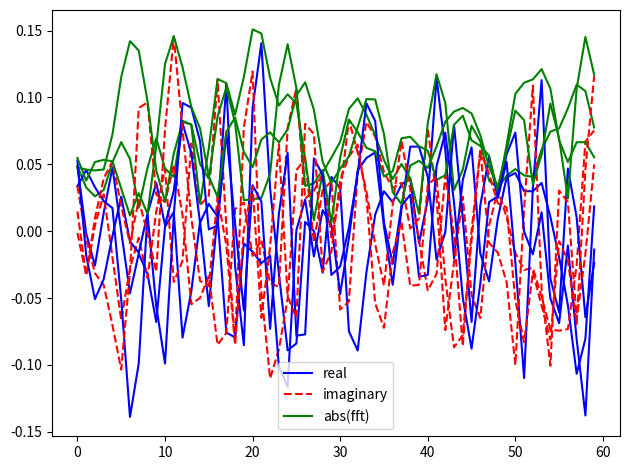

Write the Python code that produced this figure.
import numpy as np
from scipy.fftpack import fft,ifft
import matplotlib.pyplot as plt
import seaborn

class Counter:
	counter = 0;

cnt = 0;
def plotWithN(framerate=100,freq = 10, number=0):
	# a = np.arange(0.0,1.0,0.02)
	a = np.linspace(0,1,framerate);
	b = np.sin(2*np.pi*freq*a);
	b1 = np.sin(2*np.pi*freq*2*a);
	
	number += 4;
	col = 2;
	cnt = 1;
	
	plt.subplot(number,col,cnt);
	plt.plot(a[0:100],b[0:100]);
	plt.title("-----周长0.1s时域--------");
	
	cnt=cnt+1;
	plt.subplot(number,col,cnt);
	plt.plot(a[0:100],b1[0:100]);
	plt.title("-----周长0.02s时域------");
	
	c = fft(b);
	# print(" 周长0.1s real:",c.real," image:",c.imag);
	cnt=cnt+1;
	plt.subplot(number,col,cnt);
	plt.plot(a,c);
	plt.title("----周长0.1s频域----");
	
	c1 = fft(b1);
	# print(" 周长0.02s real:",c1.real," image:",c1.imag);
	cnt=cnt+1;
	plt.subplot(number,col,cnt);
	plt.plot(a,c1);
	plt.title("-----周长0.02s频域---");

# @freq 频率 @number 图像个数
# 此函数用来画不同频率的sin函数及其fft变换

def iplotWithNN(n=100):

	t = np.arange(60)
	n = np.zeros((60,), dtype=complex)
	print("n:", n);
	n[40:60] = np.exp(1j * np.random.uniform(0, 2 * np.pi, (20,)))  # 元组中只包含一个元素时，需要在元素后面添加逗号
	print("n[40:60]:", n[40:60]);
	s = np.fft.ifft(n)
	plt.plot(t, s.real, 'b-', t, s.imag, 'r--', t, abs(s), 'g')

	plt.legend(('real', 'imaginary', 'abs(fft)'))


# plotWithN(100,0);
# plotWithN(500);

iplotWithNN(20);
iplotWithNN();
	
# @static_vars(counter = 0)
def iplotWithNN(f=10,n=100,number=4):
	# a = np.arange(0.0,1.0,0.02)

	t = np.arange(60)
	n = np.zeros((60,),dtype = complex)
	print("n:",n);
	n[40:60] = np.exp(1j*np.random.uniform(0,2*np.pi,(20,))) #元组中只包含一个元素时，需要在元素后面添加逗号
	print("n[40:60]:",n[40:60]);
	s=np.fft.ifft(n)
	plt.plot(t,s.real,'b-',t,s.imag,'r--',t,abs(s),'g')

	plt.legend(('real','imaginary','abs(fft)'))


iplotWithNN(10,100,4);
plt.tight_layout();
plt.show();

